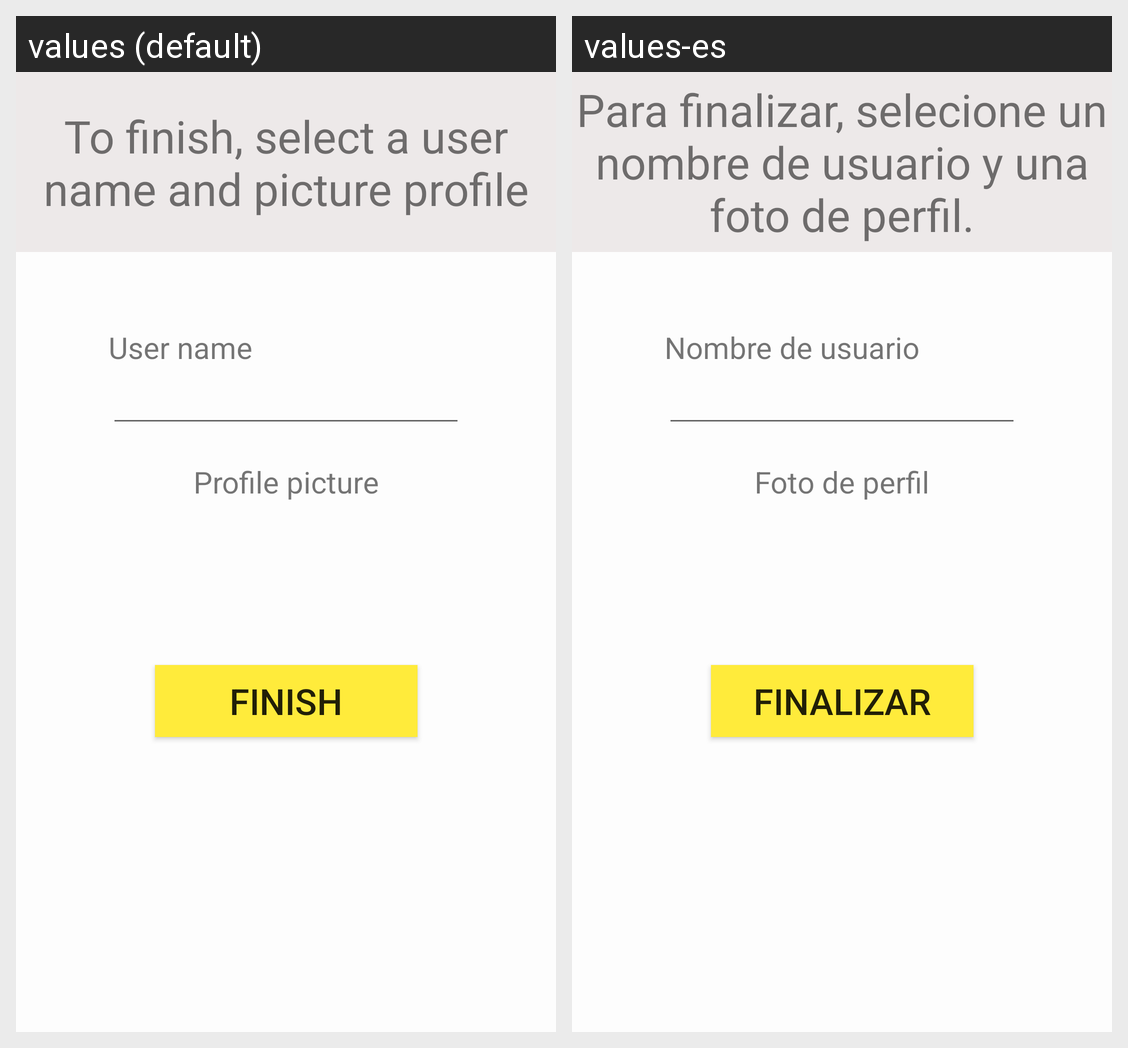

For this localized Android screen grid, give each drawn string resource with its value in every locale shown.
Android screen res/layout/fragment_third.xml rendered under 2 locales, left to right: values (default), values-es. Device: Nexus 5 (rendered at 1080×1920; each locale shown at half size, 540×960, under a caption strip naming it); theme AppTheme.
Strings drawn on this screen, with the default value and each locale's value (text and hints the layout hard-codes, and strings that could not be matched under every locale, appear in the picture but are not listed):

to_finish
  values: To finish, select a user name and picture profile
  values-es: Para finalizar, selecione un nombre de usuario y una foto de perfil.

user_name
  values: User name
  values-es: Nombre de usuario

profile_picture
  values: Profile picture
  values-es: Foto de perfil

finish
  values: Finish
  values-es: Finalizar
